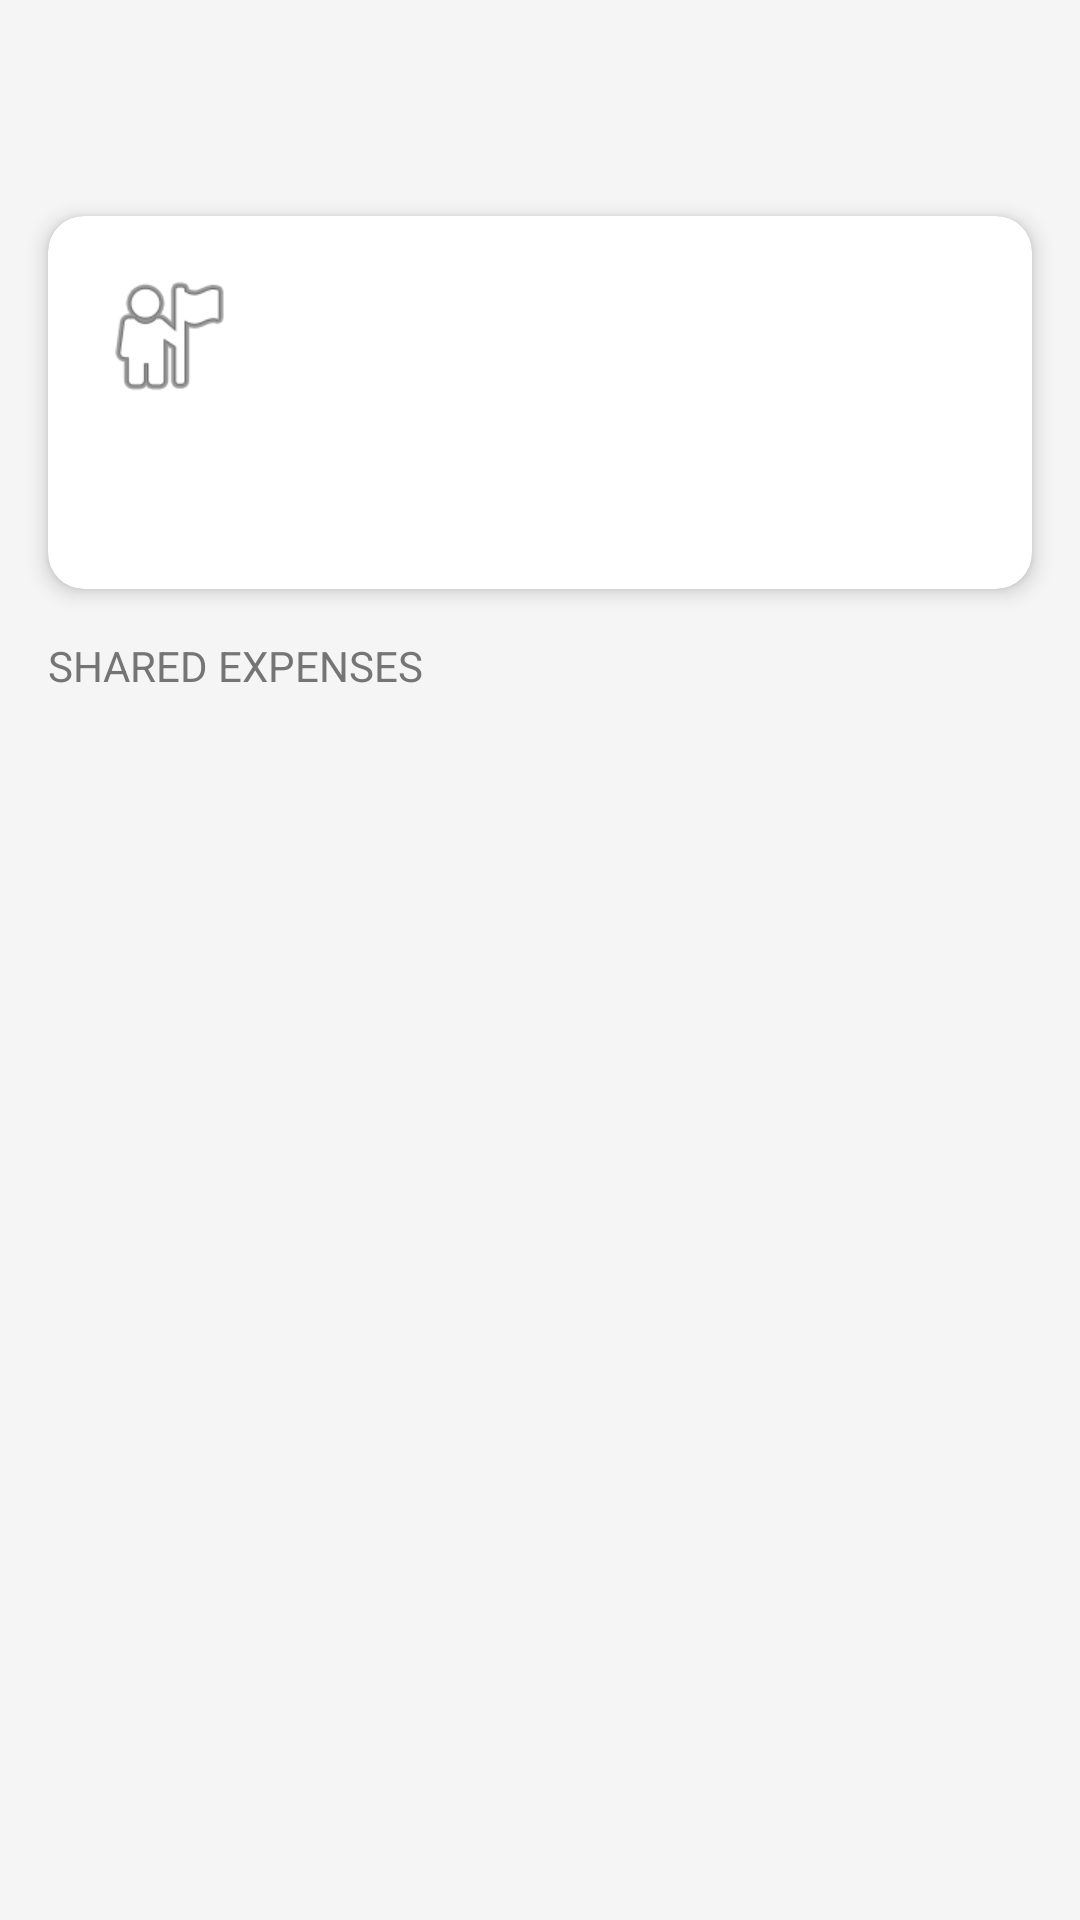

Reconstruct the res/layout file that produces this screen, plus the resources it refers to.
<!-- AndroidManifest.xml: application theme Theme.IOweYou.NoActionBar -->
<!-- res/layout/fragment_friend_detail.xml -->
<?xml version="1.0" encoding="utf-8"?>
<LinearLayout
    xmlns:android="http://schemas.android.com/apk/res/android"
    xmlns:app="http://schemas.android.com/apk/res-auto"
    android:layout_width="match_parent"
    android:layout_height="match_parent"
    android:orientation="vertical"
    android:background="@color/background"
    android:paddingTop="?attr/actionBarSize">

    <com.google.android.material.card.MaterialCardView
        android:layout_width="match_parent"
        android:layout_height="wrap_content"
        android:layout_margin="16dp"
        app:cardElevation="4dp"
        app:cardCornerRadius="12dp">

        <LinearLayout
            android:layout_width="match_parent"
            android:layout_height="wrap_content"
            android:orientation="vertical"
            android:padding="16dp">

            <LinearLayout
                android:layout_width="match_parent"
                android:layout_height="wrap_content"
                android:orientation="horizontal"
                android:gravity="center_vertical"
                android:layout_marginBottom="12dp">

                <ImageView
                    android:id="@+id/ivFriendDetailAvatar"
                    android:layout_width="48dp"
                    android:layout_height="48dp"
                    android:src="@android:drawable/ic_menu_myplaces"
                    android:layout_marginEnd="12dp" />

                <TextView
                    android:id="@+id/tvFriendDetailName"
                    android:layout_width="0dp"
                    android:layout_height="wrap_content"
                    android:layout_weight="1"
                    android:textSize="18sp"
                    android:textStyle="bold" />
            </LinearLayout>

            <TextView
                android:id="@+id/tvFriendBalance"
                android:layout_width="match_parent"
                android:layout_height="wrap_content"
                android:textSize="15sp"
                android:textColor="@color/colorPrimary"
                android:layout_marginBottom="12dp" />

            <Button
                android:id="@+id/btnVenmoFriend"
                android:layout_width="wrap_content"
                android:layout_height="wrap_content"
                android:visibility="gone"
                android:text="@string/pay_via_venmo" />

        </LinearLayout>
    </com.google.android.material.card.MaterialCardView>

    <TextView
        android:layout_width="match_parent"
        android:layout_height="wrap_content"
        android:paddingHorizontal="16dp"
        android:paddingBottom="8dp"
        android:text="Shared Expenses"
        android:textSize="14sp"
        android:textColor="@color/colorNeutral"
        android:textAllCaps="true" />

    <androidx.recyclerview.widget.RecyclerView
        android:id="@+id/rvSharedExpenses"
        android:layout_width="match_parent"
        android:layout_height="0dp"
        android:layout_weight="1"
        android:clipToPadding="false"
        android:paddingBottom="16dp" />

</LinearLayout>
<!-- resources referenced by this layout -->
<resources>
  <color name="background">#F5F5F5</color>
  <color name="colorNeutral">#757575</color>
  <color name="colorPrimary">#1976D2</color>
  <string name="pay_via_venmo">Pay via Venmo</string>
  <style name="Theme.IOweYou.NoActionBar" parent="Theme.IOweYou">
          <item name="windowActionBar">false</item>
          <item name="windowNoTitle">true</item>
      </style>
  <style name="Theme.IOweYou" parent="Theme.MaterialComponents.DayNight.DarkActionBar">
          <item name="colorPrimary">@color/colorPrimary</item>
          <item name="colorPrimaryDark">@color/colorPrimaryDark</item>
          <item name="colorAccent">@color/colorAccent</item>
          <item name="android:windowBackground">@color/background</item>
      </style>
  <color name="colorPrimaryDark">#1565C0</color>
  <color name="colorAccent">#43A047</color>
</resources>
